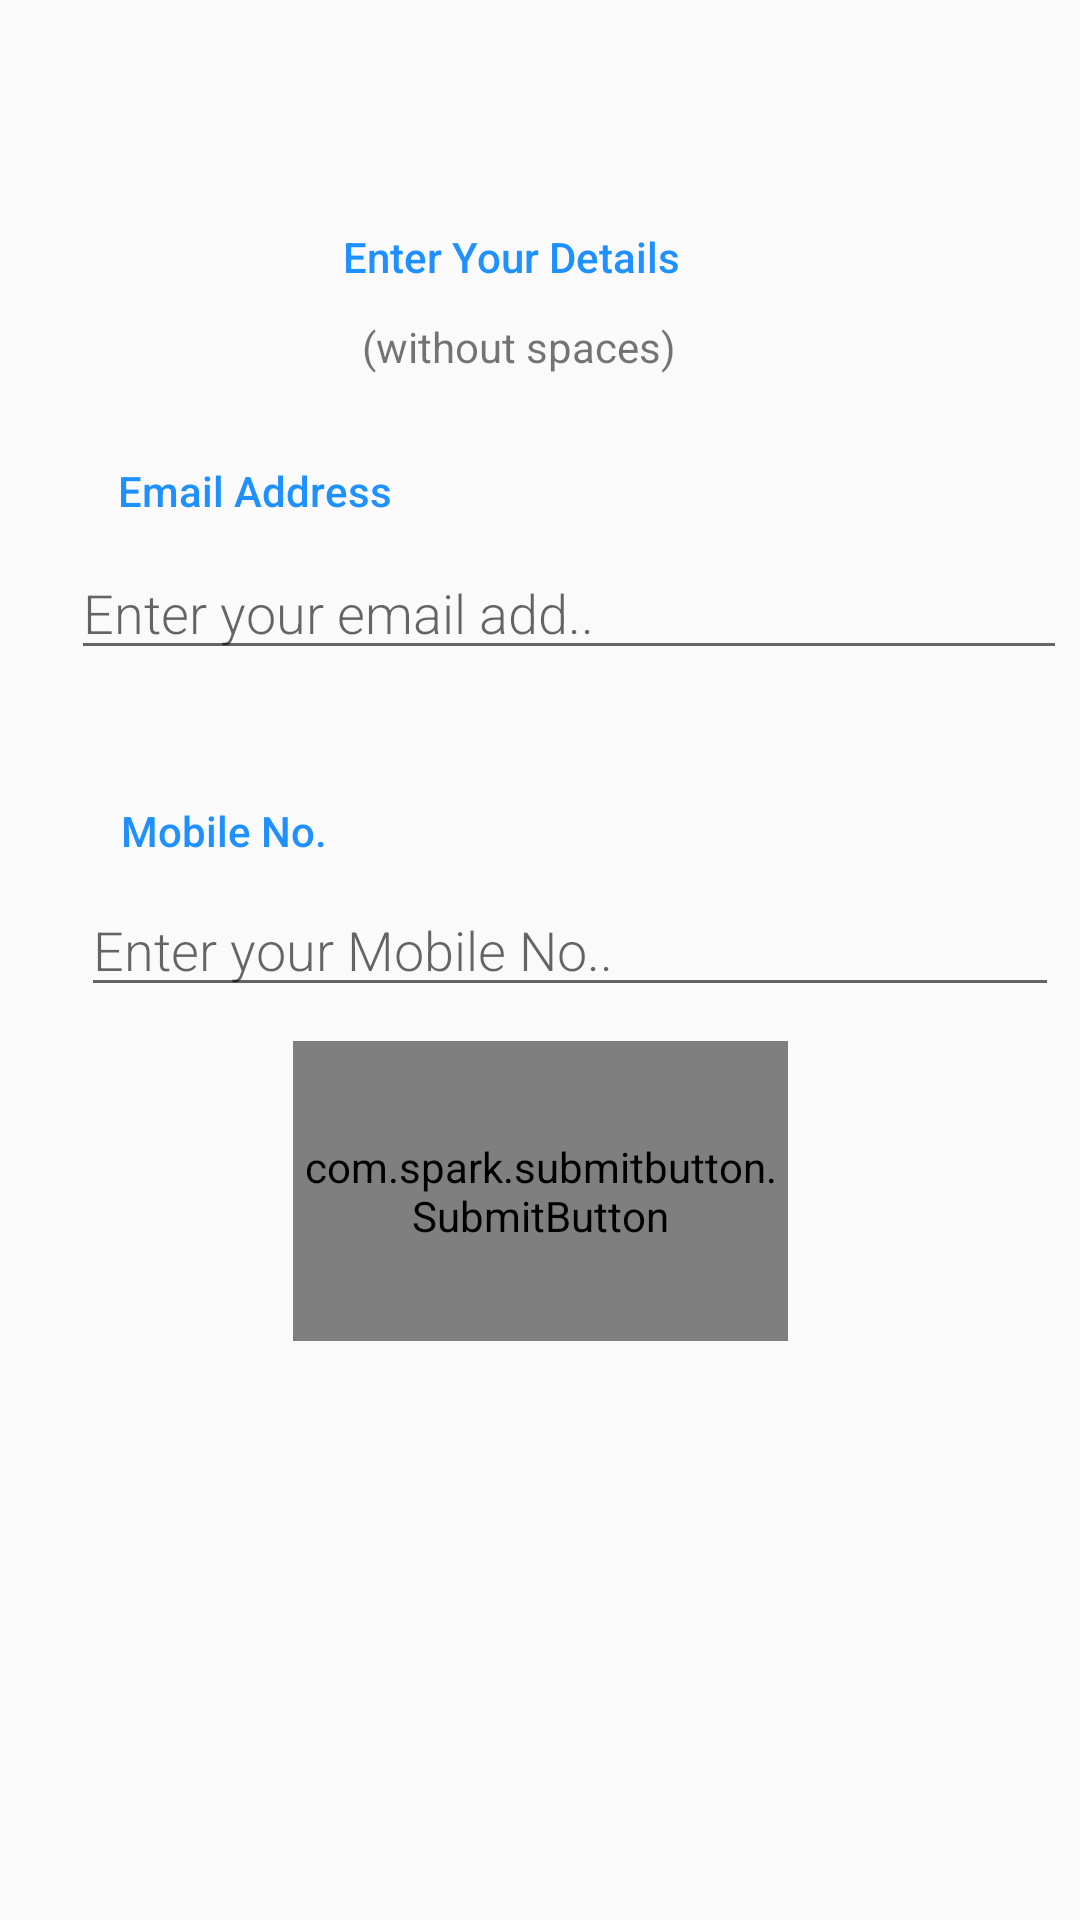

The Android layout XML behind this screen, and the referenced resources:
<!-- AndroidManifest.xml: application theme AppTheme -->
<!-- res/layout/activity_check_credentials.xml -->
<?xml version="1.0" encoding="utf-8"?>
<android.support.constraint.ConstraintLayout xmlns:android="http://schemas.android.com/apk/res/android"
    xmlns:app="http://schemas.android.com/apk/res-auto"
    xmlns:tools="http://schemas.android.com/tools"
    android:layout_width="match_parent"
    android:layout_height="match_parent"
    tools:context=".resetPassword.CheckCredentials">

    <TextView
        android:id="@+id/textView9"
        style="@style/CategoryStyle"
        android:layout_width="163dp"
        android:layout_height="38dp"
        android:layout_marginStart="8dp"
        android:layout_marginTop="40dp"
        android:layout_marginEnd="8dp"
        android:text="Enter Your Details"
        app:layout_constraintEnd_toEndOf="parent"
        app:layout_constraintHorizontal_bias="0.537"
        app:layout_constraintStart_toStartOf="@+id/guideline9"
        app:layout_constraintTop_toTopOf="@+id/guideline11" />

    <android.support.constraint.Guideline
        android:id="@+id/guideline9"
        android:layout_width="wrap_content"
        android:layout_height="wrap_content"
        android:orientation="vertical"
        app:layout_constraintGuide_begin="20dp" />

    <TextView
        android:id="@+id/textView14"
        style="@style/CategoryStyle"
        android:layout_width="173dp"
        android:layout_height="40dp"
        android:layout_marginStart="8dp"
        android:layout_marginTop="40dp"
        android:layout_marginEnd="8dp"
        android:text="Email Address"
        app:layout_constraintEnd_toEndOf="parent"
        app:layout_constraintHorizontal_bias="0.074"
        app:layout_constraintStart_toStartOf="@+id/guideline9"
        app:layout_constraintTop_toBottomOf="@+id/textView9" />

    <android.support.constraint.Guideline
        android:id="@+id/guideline11"
        android:layout_width="wrap_content"
        android:layout_height="wrap_content"
        android:orientation="horizontal"
        app:layout_constraintGuide_begin="20dp" />

    <EditText
        android:id="@+id/emailCredential"
        style="@style/EditorFieldStyle"
        android:layout_width="332dp"
        android:layout_height="wrap_content"
        android:layout_marginStart="8dp"
        android:layout_marginTop="4dp"
        android:layout_marginEnd="8dp"
        android:ems="10"
        android:hint="Enter your email add.."
        android:inputType="textEmailAddress"
        app:layout_constraintEnd_toEndOf="parent"
        app:layout_constraintHorizontal_bias="0.581"
        app:layout_constraintStart_toStartOf="@+id/guideline9"
        app:layout_constraintTop_toBottomOf="@+id/textView14" />

    <TextView
        android:id="@+id/textView15"
        style="@style/CategoryStyle"
        android:layout_width="wrap_content"
        android:layout_height="wrap_content"
        android:layout_marginStart="8dp"
        android:layout_marginTop="28dp"
        android:layout_marginEnd="8dp"
        android:text="Mobile No. "
        app:layout_constraintEnd_toEndOf="parent"
        app:layout_constraintHorizontal_bias="0.049"
        app:layout_constraintStart_toStartOf="@+id/guideline9"
        app:layout_constraintTop_toBottomOf="@+id/emailCredential" />

    <EditText
        android:id="@+id/mobilecredeentials"
        style="@style/EditorFieldStyle"
        android:layout_width="326dp"
        android:layout_height="wrap_content"
        android:layout_marginStart="8dp"
        android:layout_marginTop="8dp"
        android:layout_marginEnd="8dp"
        android:ems="10"
        android:hint="Enter your Mobile No.."
        android:inputType="phone"
        app:layout_constraintEnd_toEndOf="parent"
        app:layout_constraintHorizontal_bias="0.51"
        app:layout_constraintStart_toStartOf="@+id/guideline9"
        app:layout_constraintTop_toBottomOf="@+id/textView15" />

    <TextView
        android:id="@+id/textView16"
        android:layout_width="wrap_content"
        android:layout_height="wrap_content"
        android:layout_marginStart="8dp"
        android:layout_marginTop="8dp"
        android:layout_marginEnd="8dp"
        android:text="(without spaces)"
        app:layout_constraintEnd_toEndOf="parent"
        app:layout_constraintHorizontal_bias="0.423"
        app:layout_constraintStart_toStartOf="@+id/guideline9"
        app:layout_constraintTop_toBottomOf="@+id/textView9" />

    <com.spark.submitbutton.SubmitButton
        android:id="@+id/verifyButton"
        android:layout_width="165dp"
        android:layout_height="100dp"
        android:layout_marginStart="8dp"
        android:layout_marginTop="8dp"
        android:layout_marginEnd="8dp"
        android:layout_marginBottom="8dp"
        android:text="Verify"
        android:textColor="@color/gray"
        android:textSize="13dp"
        app:layout_constraintBottom_toBottomOf="parent"
        app:layout_constraintEnd_toEndOf="parent"
        app:layout_constraintStart_toStartOf="parent"
        app:layout_constraintTop_toBottomOf="@+id/mobilecredeentials"
        app:layout_constraintVertical_bias="0.018"
        app:sub_btn_background="@color/white"
        app:sub_btn_duration="1000"
        app:sub_btn_line_color="@color/skyblue"
        app:sub_btn_ripple_color="@color/skyblue"
        app:sub_btn_tick_color="@color/white" />

</android.support.constraint.ConstraintLayout>
<!-- resources referenced by this layout -->
<resources>
  <color name="skyblue">#1e90ff</color>
  <style name="CategoryStyle">
          <item name="android:layout_height">wrap_content</item>
          <item name="android:layout_width">0dp</item>
          <item name="android:layout_weight">1</item>
          <item name="android:paddingTop">16dp</item>
          <item name="android:textColor">@color/skyblue</item>
          <item name="android:fontFamily">sans-serif-medium</item>
          <item name="android:textAppearance">?android:textAppearanceSmall</item>
      </style>
  <style name="EditorFieldStyle">
          <item name="android:layout_height">wrap_content</item>
          <item name="android:layout_width">match_parent</item>
          <item name="android:fontFamily">sans-serif-light</item>
          <item name="android:textAppearance">?android:textAppearanceMedium</item>
      </style>
  <style name="AppTheme" parent="Theme.AppCompat.Light.DarkActionBar">
          
          <item name="colorPrimary">@color/colorPrimary</item>
          <item name="colorPrimaryDark">@color/colorPrimaryDark</item>
          <item name="colorAccent">@color/colorAccent</item>
      </style>
  <color name="colorPrimary">#008577</color>
  <color name="colorPrimaryDark">#00574B</color>
  <color name="colorAccent">#D81B60</color>
  <!-- not gathered from this repository: default colours our renderer supplied (Android Studio template values) -->
  <color name="white">#FFFFFFFF</color>
</resources>
